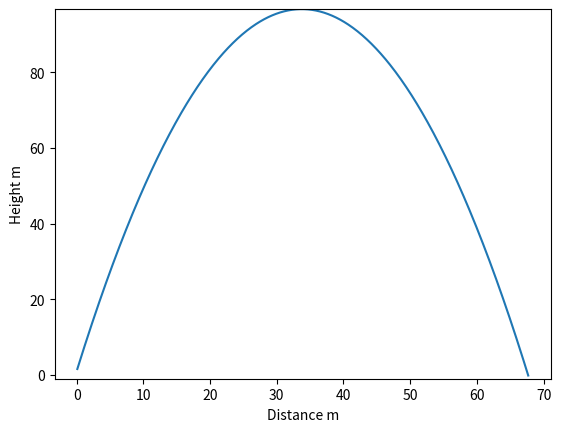

Reproduce this figure in Python.
#!/usr/local/bin/python
# Python 3 version
# Calculate the height of a projectile
# (Ignores air resistance)
from math import pi, tan, cos

# 1 Mile per Hour = 0.44704 Meters per Second 

g     = 9.81          # Acceleration due to gravity m/s squared
v0    = 44            # The initial velocity m/s
theta = 80 * pi/180   # elevation angle in radians
x     = 0.5           # the horizontal distance travelled
y0    = 1             # height of the barrel (m)

# Initial values for the graphic
y = y0
x = 0.0
x_axis = []
y_axis = []

while y > 0:
    x = x + 0.1
    y = y0 + x*tan(theta) - (g*x**2)/(2*((v0*cos(theta))**2))
 
    print('x = %.1f m, y     = %.1f m' % (x,y))
    x_axis.append(x)
    y_axis.append(y)

# Graph
import matplotlib.pyplot as pyplot

pyplot.ylabel('Height m')
pyplot.xlabel('Distance m')

pyplot.ylim(-1,max(max(x_axis),max(y_axis)))       # Optional realism

pyplot.plot(x_axis, y_axis)
pyplot.show()


